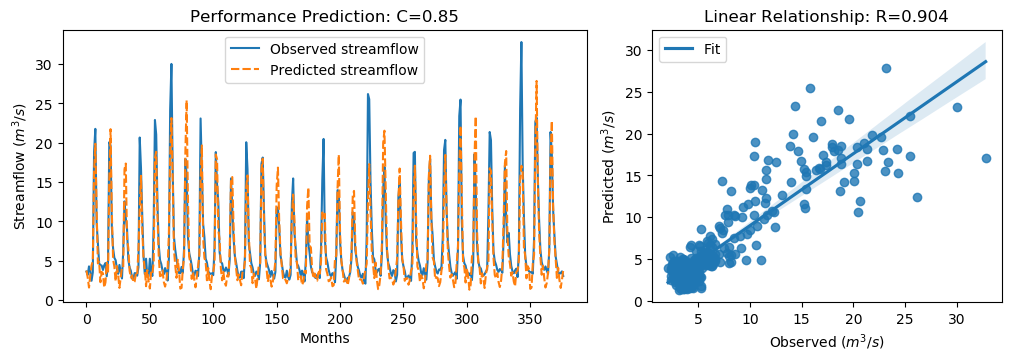

Source data for this figure (header and first rows):
y_true, y_pred, y_true_scaled, y_pred_scaled
3.63, 3.758, -0.5645, -0.5464
3.21, 2.857, -0.6243, -0.6745
4.29, 1.597, -0.4707, -0.8536
3.67, 3.121, -0.5589, -0.6369
2.46, 4.418, -0.7309, -0.4525
3.54, 4.953, -0.5773, -0.3764
18.82, 16.4, 1.595, 1.251
21.76, 19.86, 2.013, 1.744
9.83, 11.62, 0.3169, 0.5714
7.16, 4.66, -0.06268, -0.4181
4.67, 4.878, -0.4167, -0.3871
4.44, 2.276, -0.4494, -0.7571
4.4, 3.588, -0.4551, -0.5706
3.83, 3.389, -0.5361, -0.5988
4.42, 1.592, -0.4522, -0.8544
4.72, 2.269, -0.4096, -0.7581
3.03, 4.766, -0.6499, -0.403
4.87, 3.438, -0.3883, -0.5918
20.07, 15.24, 1.773, 1.086
19.62, 21.72, 1.709, 2.007
9.33, 11.18, 0.2458, 0.5086
6.56, 5.161, -0.148, -0.3469
5.37, 4.268, -0.3172, -0.4739
5.07, 2.379, -0.3598, -0.7424
4.02, 4.333, -0.5091, -0.4646
3.34, 3.147, -0.6058, -0.6332
4.47, 1.556, -0.4451, -0.8594
3.61, 2.846, -0.5674, -0.676
2.75, 4.181, -0.6897, -0.4863
6.28, 4.191, -0.1878, -0.4848
12.55, 16.64, 0.7036, 1.285
10.44, 17.35, 0.4036, 1.386
9.01, 7.747, 0.2003, 0.02081
5.12, 6.622, -0.3527, -0.1392
4.16, 3.736, -0.4892, -0.5495
3.72, 2.866, -0.5518, -0.6731
2.73, 3.148, -0.6925, -0.633
2.73, 2.223, -0.6925, -0.7645
3.43, 2.37, -0.593, -0.7436
3.4, 3.374, -0.5972, -0.601
3.1, 3.178, -0.6399, -0.6287
4.17, 6.418, -0.4878, -0.1681
20.66, 11.88, 1.857, 0.6085
16.78, 15.8, 1.305, 1.165
10.67, 8.928, 0.4363, 0.1887
5.59, 5.321, -0.2859, -0.3241
3.31, 3.954, -0.61, -0.5184
5.26, 1.766, -0.3328, -0.8295
3.05, 3.812, -0.647, -0.5387
3.04, 2.401, -0.6484, -0.7392
5.26, 1.477, -0.3328, -0.8707
3.41, 3.613, -0.5958, -0.567
3.07, 3.372, -0.6442, -0.6012
9.62, 4.835, 0.2871, -0.3932
22.89, 18.05, 2.174, 1.486
21.04, 18.85, 1.911, 1.599
12.14, 10.72, 0.6453, 0.4439
7.0, 5.614, -0.08543, -0.2824
5.08, 3.041, -0.3584, -0.6482
4.58, 3.122, -0.4295, -0.6368
... 317 more rows
